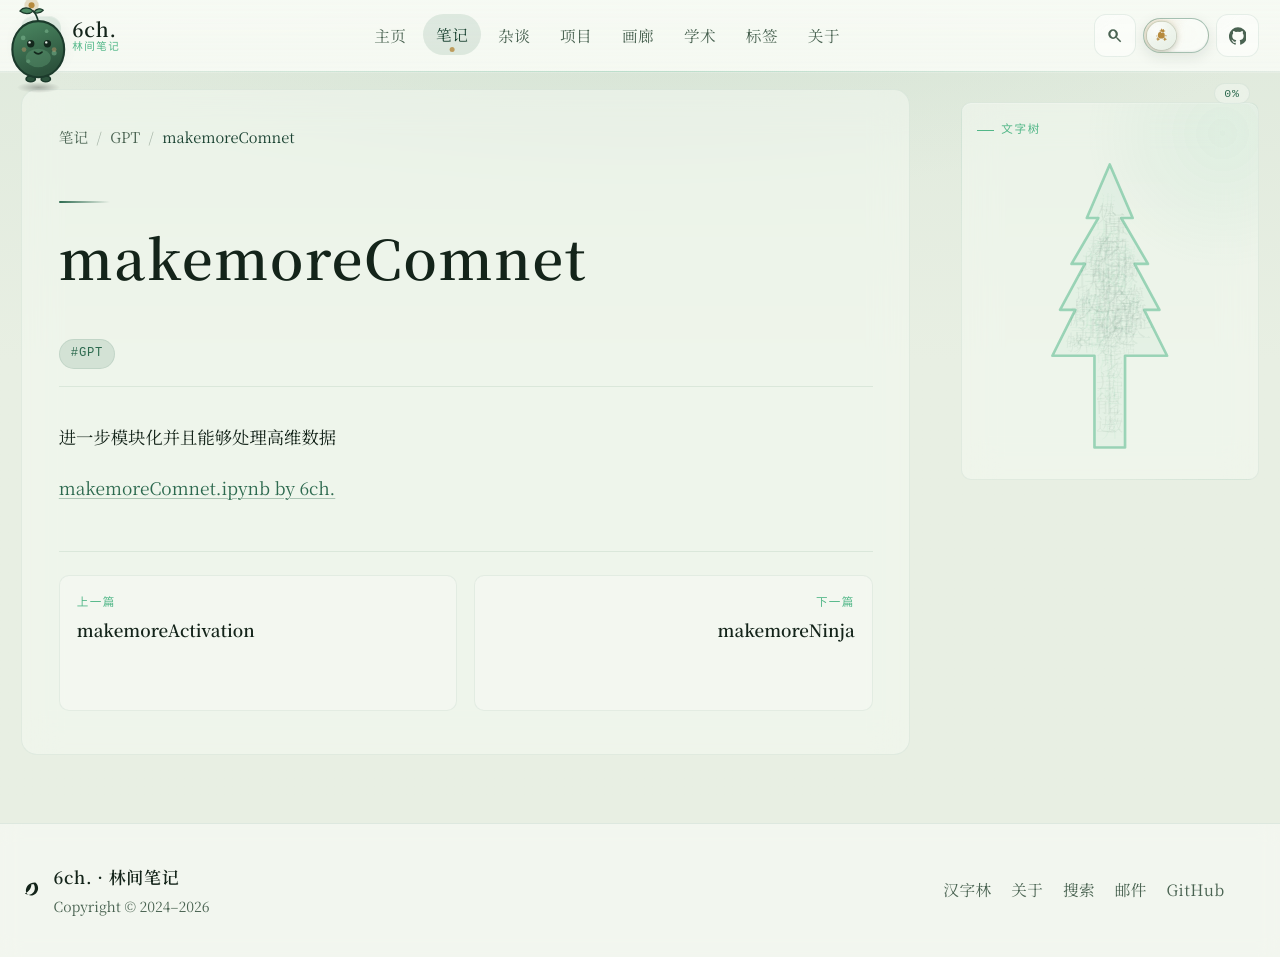

repository: 6chHenry/6chHenry.github.io · page: notes/GPT/makemoreComnet/index.html · generator: mkdocs

进一步模块化并且能够处理高维数据

[makemoreComnet.ipynb by 6ch.](./makemoreComnet.ipynb)
